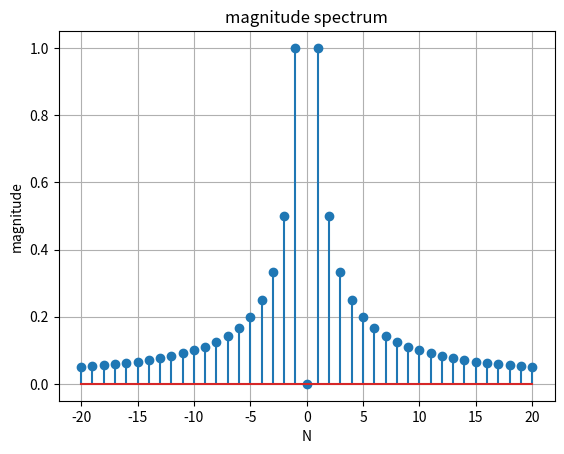
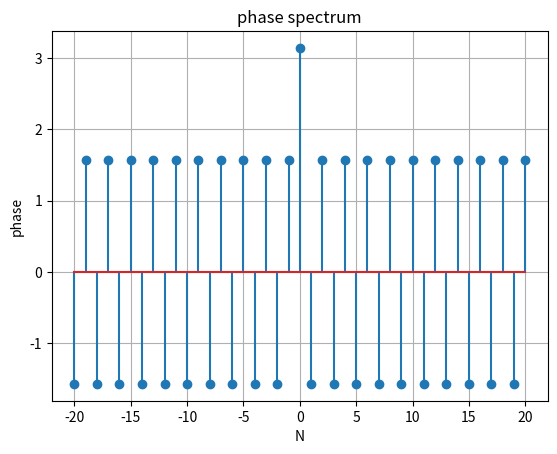

Write Python code to recreate these figures, in order.
'''
consider x(t) = t for -pi < t< pi

from TFS, bn = (2(-1)^(n+1))/n

convert to CFS
Cn = -j((-1)^(n+1))/n
'''

import numpy as np
import matplotlib.pyplot as plt

t = np.linspace(-np.pi,np.pi,1000)
x = t

T=2*np.pi
N=20

Cn = []
n_vals = np.arange(-N,N+1)

for n in n_vals:
    C = (1/T)*np.trapezoid(x*np.exp(-1j*n*t),t)
    Cn.append(C)

Cn = np.array(Cn)

plt.figure()
plt.stem(n_vals,np.abs(Cn))
plt.xlabel("N")
plt.ylabel("magnitude")
plt.title("magnitude spectrum")
plt.grid()

plt.figure()
plt.stem(n_vals,np.angle(Cn))
plt.xlabel("N")
plt.ylabel("phase")
plt.title("phase spectrum")
plt.grid()

plt.show()
